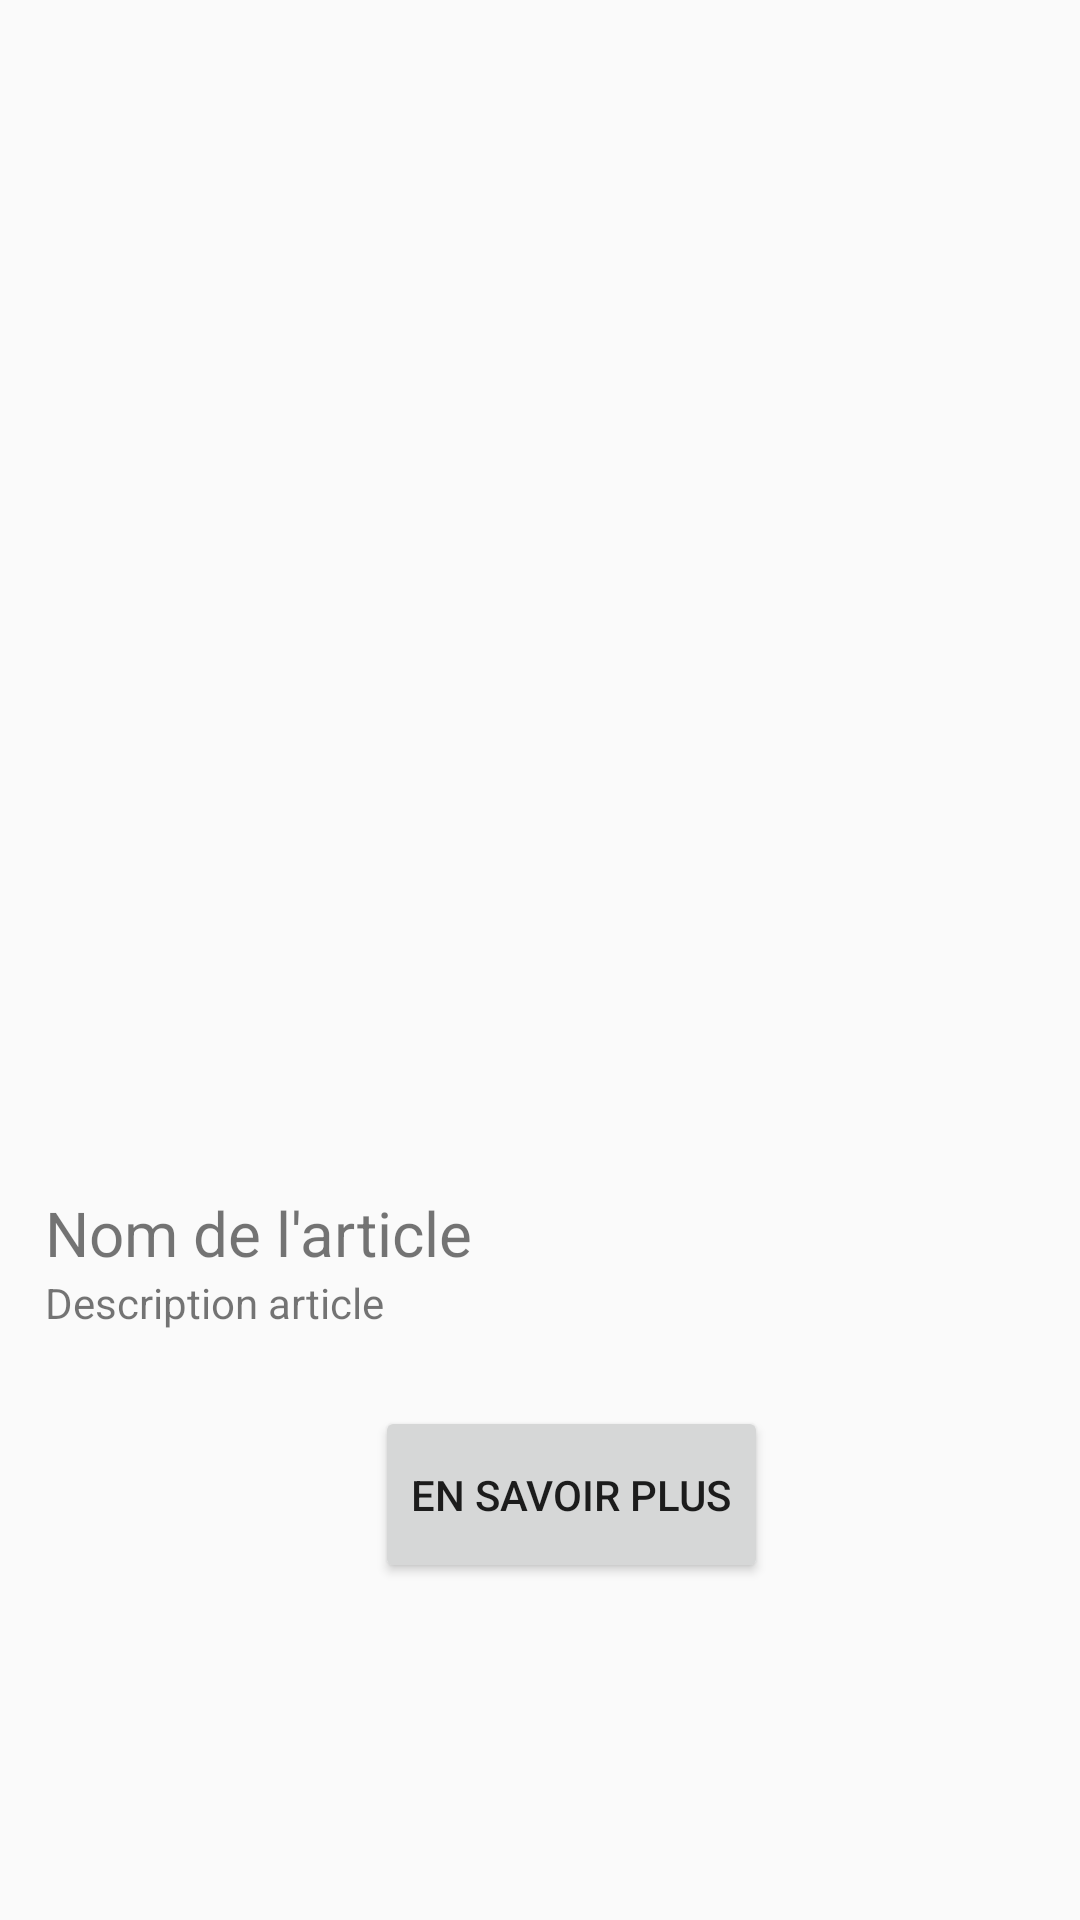

The Android layout XML behind this screen, and the referenced resources:
<!-- AndroidManifest.xml: application theme Theme.Design.Light.NoActionBar -->
<!-- res/layout/adapter_list.xml -->
<?xml version="1.0" encoding="utf-8"?>
<LinearLayout xmlns:android="http://schemas.android.com/apk/res/android"
    android:orientation="vertical" android:layout_width="match_parent"
    android:layout_height="match_parent"

    >


    <RelativeLayout
        android:layout_width="wrap_content"
        android:layout_height="wrap_content"


></RelativeLayout>
    <ImageView
        android:id="@+id/icon_article"
        android:layout_width="382dp"
        android:layout_height="382dp"

        android:layout_marginHorizontal="15dp"
        android:layout_marginTop="15dp"
        android:layout_marginRight="15dp"



        ></ImageView>

    <TextView
        android:id="@+id/nom_article"
        android:layout_width="wrap_content"
        android:layout_height="wrap_content"
        android:layout_marginHorizontal="15dp"
        android:layout_marginLeft="10dp"
        android:text="@string/name_article"
        android:textSize="10pt"

        ></TextView>

    <TextView
        android:id="@+id/description_article"
        android:layout_width="379dp"
        android:layout_height="wrap_content"
        android:layout_marginHorizontal="15dp"
        android:text="@string/descp_article"
        ></TextView>

    <Button
        android:id="@+id/Navigationr"
        android:layout_width="wrap_content"
        android:layout_height="59dp"
        android:layout_marginLeft="125dp"
        android:layout_marginBottom="30dp"
        android:layout_marginTop="25dp"
        android:text="En savoir plus"

        ></Button>

</LinearLayout>
<!-- resources referenced by this layout -->
<resources>
  <string name="descp_article">Description article</string>
  <string name="name_article">Nom de l\'article</string>
</resources>
